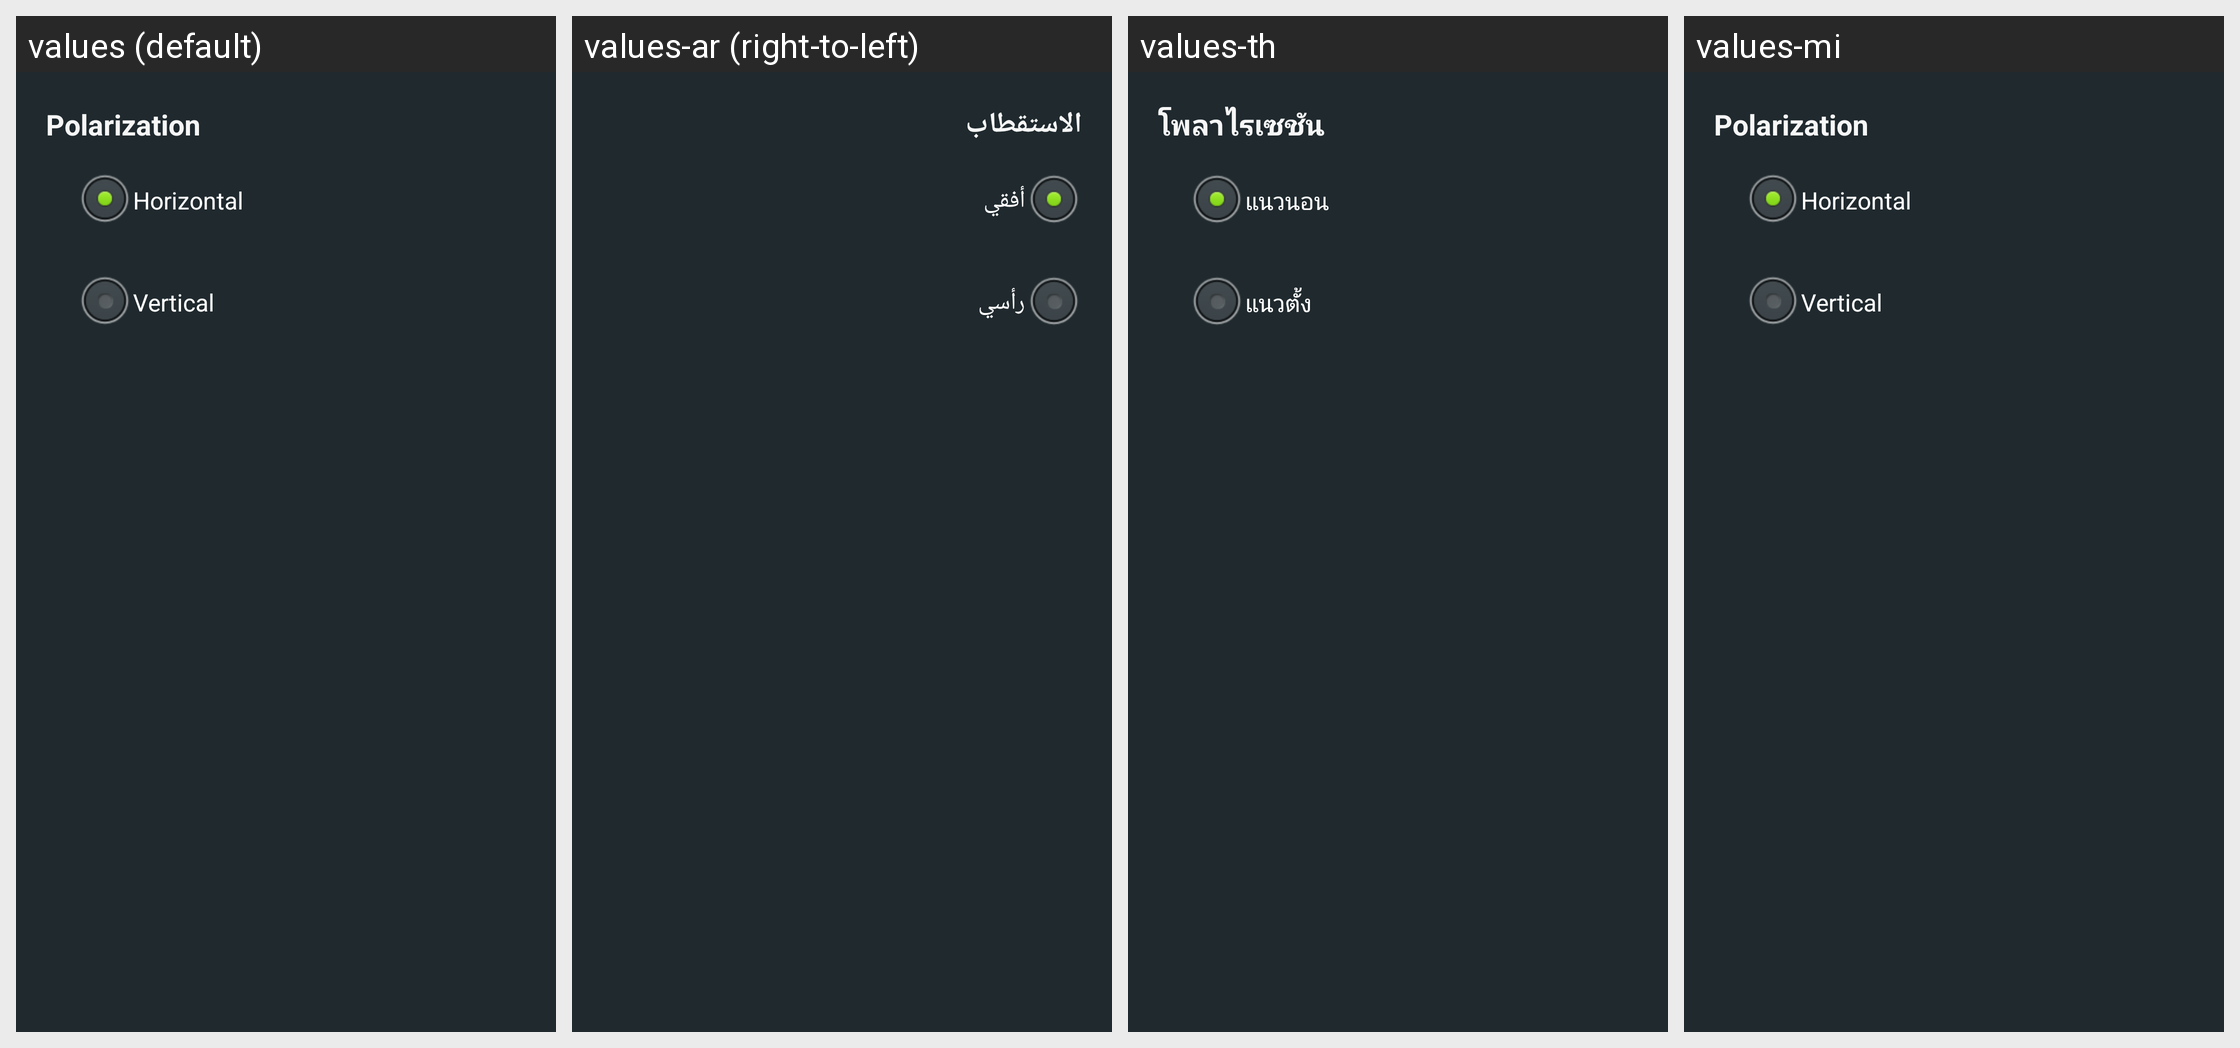

Strings drawn on this Android screen and how each of the app's shown locales translates them:
Android screen res/layout/radio_dialog.xml rendered under 4 locales, left to right: values (default), values-ar (right-to-left), values-th, values-mi. Device: Nexus 5 (rendered at 1080×1920; each locale shown at half size, 540×960, under a caption strip naming it); theme android:Theme.Translucent.NoTitleBar.Fullscreen.
Other locales in the repository, not shown: values-af, values-am, values-as, values-az, values-be, values-bg, values-bn, values-bs, values-ca, values-cs, values-da, values-de, values-el, values-en-rCA, values-en-rGB, values-en-rIN, values-en-rXC, values-es, values-es-rUS, values-et, values-eu, values-fa, values-fi, values-fr, values-fr-rCA, values-gl, values-gu, values-he, values-hi, values-hr, values-hu, values-hy, values-in, values-is, values-it, values-iw, values-ja, values-ka, values-kk, values-km, values-kn, values-ko, values-ky, values-lo, values-lt, values-lv, values-mk, values-ml, values-mn, values-mr, values-ms, values-my, values-nb, values-ne, values-nl, values-or, values-pa, values-pl, values-pt, values-pt-rPT, values-ro, values-ru, values-si, values-sk, values-sl, values-sq, values-sr, values-sv, values-sw, values-ta, values-te, values-tl, values-tr, values-uk, values-ur, values-uz, values-vi, values-zh-rCN, values-zh-rHK, values-zh-rTW, values-zu.
Strings drawn on this screen, with the default value and each locale's value (text and hints the layout hard-codes, and strings that could not be matched under every locale, appear in the picture but are not listed):

menu_setup_biss_key_polazation
  values: Polarization
  values-ar: الاستقطاب
  values-th: โพลาไรเซชัน
  values-mi: Polarization

menu_setup_biss_key_horizonal
  values: Horizontal
  values-ar: أفقي
  values-th: แนวนอน
  values-mi: Horizontal

menu_setup_biss_key_vertical
  values: Vertical
  values-ar: رأسي
  values-th: แนวตั้ง
  values-mi: Vertical
